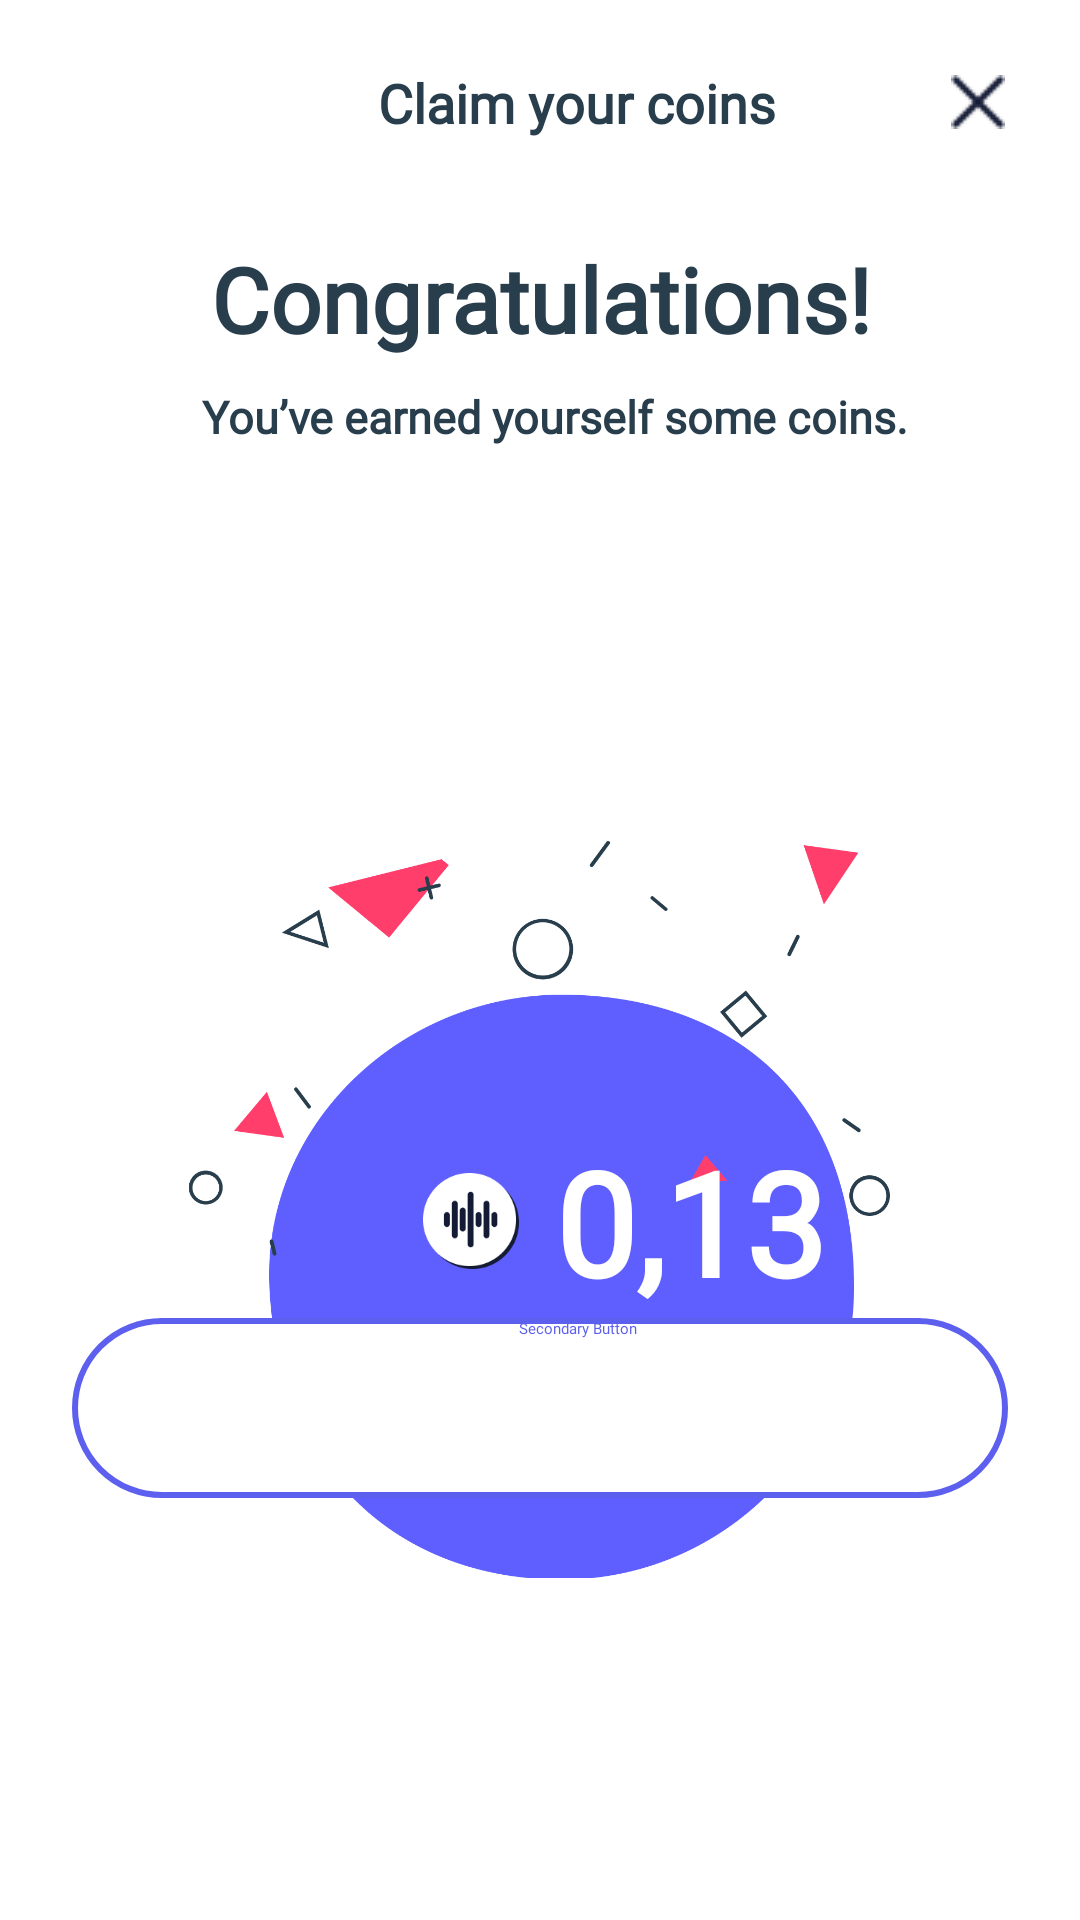

The Android layout XML behind this screen, and the referenced resources:
<!-- AndroidManifest.xml: application theme Theme.App.Starting -->
<!-- res/layout/fragment_congratulatioms.xml -->
<?xml version="1.0" encoding="utf-8"?>
<layout xmlns:android="http://schemas.android.com/apk/res/android"
    xmlns:tools="http://schemas.android.com/tools"
    xmlns:app="http://schemas.android.com/apk/res-auto"
    tools:context=".CongratulatiomsFragment">

    <androidx.constraintlayout.widget.ConstraintLayout
        android:layout_width="match_parent"
        android:layout_height="match_parent"
        android:paddingBottom="30dp">



        <ImageView
            android:id="@+id/img"
            android:layout_width="wrap_content"
            android:layout_height="wrap_content"
            android:layout_marginTop="25dp"
            android:layout_marginEnd="25dp"
            android:src="@drawable/cross"
            app:layout_constraintEnd_toEndOf="parent"
            app:layout_constraintTop_toTopOf="parent" />

        <TextView
            android:id="@+id/txt1"
            android:layout_width="wrap_content"
            android:layout_height="wrap_content"
            android:text="Claim your coins"
            android:textColor="@color/textblue"
            android:fontFamily="@font/dm_sans"
            android:textSize="18sp"
            android:textStyle="bold"
            app:layout_constraintStart_toStartOf="parent"
            android:layout_marginStart="126dp"
            app:layout_constraintTop_toTopOf="@id/img"
            app:layout_constraintBottom_toBottomOf="@id/img"
            />



        <TextView
            android:id="@+id/txt2"
            android:layout_width="wrap_content"
            android:layout_height="wrap_content"
            android:text="Congratulations!"
            android:textSize="30sp"
            android:textStyle="bold"
            android:fontFamily="@font/dm_sans"
            android:textColor="@color/textblue"
            app:layout_constraintTop_toBottomOf="@id/txt1"
            app:layout_constraintStart_toStartOf="parent"
            app:layout_constraintEnd_toEndOf="parent"
           android:layout_marginStart="33dp"
            android:layout_marginEnd="32dp"
            android:layout_marginTop="33dp"
            />


        <TextView
            android:id="@+id/txt3"
            android:layout_width="wrap_content"
            android:layout_height="wrap_content"
            android:text="You’ve earned yourself some coins."
            app:layout_constraintTop_toBottomOf="@id/txt2"
           app:layout_constraintStart_toStartOf="parent"
            app:layout_constraintEnd_toEndOf="parent"
            android:layout_marginStart="81dp"
            android:layout_marginEnd="71dp"
            android:textSize="15sp"
            android:textColor="@color/textblue"
            android:textStyle="bold"
            android:fontFamily="@font/dm_sans"
            android:layout_marginTop="9dp"
            />

        <ImageView
            android:id="@+id/img1"
            android:layout_width="273dp"
            android:layout_height="273dp"
            android:src="@drawable/congratulationimg"
            app:layout_constraintTop_toBottomOf="@id/txt3"
            app:layout_constraintStart_toStartOf="parent"
            app:layout_constraintEnd_toEndOf="parent"
            android:layout_marginStart="61dp"
            android:layout_marginEnd="60dp"
            android:layout_marginTop="104dp"
            />

        <ImageView
            android:id="@+id/img2"
            android:layout_width="32dp"
            android:layout_height="32dp"
            android:src="@drawable/noisecoin"
            app:layout_constraintTop_toTopOf="parent"
            app:layout_constraintStart_toStartOf="parent"
            android:layout_marginTop="391dp"
            android:layout_marginStart="141dp"
            />

        <TextView
            android:id="@+id/txt4"
            android:layout_width="0dp"
            android:layout_height="wrap_content"
            android:layout_marginStart="12dp"
            android:fontFamily="@font/dm_sans"
            android:text="0,13"
            android:textColor="@color/white"
            android:textSize="48dp"
            app:layout_constraintBottom_toBottomOf="@id/img2"
            app:layout_constraintStart_toEndOf="@id/img2"
            app:layout_constraintTop_toTopOf="@id/img2"
            android:textStyle="bold"
            />


        <EditText
            android:id="@+id/edttext"
            android:layout_width="0dp"
            android:layout_height="wrap_content"
            android:text="Secondary Button"
            android:layout_marginStart="24dp"
            android:textColor="@color/purple"
            android:paddingLeft="25dp"
            android:textAlignment="center"
            android:minHeight="60dp"
            android:fontFamily="@font/dm_sans"
            android:background="@drawable/rounded_edttext1"
            android:layout_marginEnd="24dp"
            app:layout_constraintStart_toStartOf="parent"
            app:layout_constraintEnd_toEndOf="parent"
            app:layout_constraintTop_toBottomOf="@id/txt4"/>

    </androidx.constraintlayout.widget.ConstraintLayout>



</layout>
<!-- resources referenced by this layout -->
<resources>
  <color name="purple"> #5D5FEF</color>
  <color name="textblue">#293E4C</color>
  <color name="white">#FFFFFFFF</color>
  <!-- drawable congratulationimg: png bitmap (drawable, 47502 bytes) -->
  <!-- drawable cross: png bitmap (drawable, 367 bytes) -->
  <!-- drawable noisecoin: png bitmap (drawable, 3897 bytes) -->
  <!-- drawable rounded_edttext1 (drawable) -->
  <?xml version="1.0" encoding="utf-8"?>
  <shape xmlns:android="http://schemas.android.com/apk/res/android"
      android:shape="rectangle"
      android:padding="10dp">
  
      <solid android:color="#FFFFFF" />
      <corners
  
          android:bottomRightRadius="60dp"
          android:bottomLeftRadius="60dp"
          android:topLeftRadius="60dp"
          android:topRightRadius="60dp" />
      <stroke
          android:width="2dp"
          android:color="@color/purple" />
  </shape>
  <style name="Theme.App.Starting" parent="Theme.SplashScreen">
  
          <item name="windowSplashScreenBackground">@color/white</item>
          <item name="windowSplashScreenAnimatedIcon">@mipmap/ic_launcher_foreground</item>
          <item name="windowSplashScreenAnimationDuration">5000</item>
          <item name="postSplashScreenTheme">@style/Theme.MyApplication</item>
  
      </style>
  <style name="Theme.MyApplication" parent="Theme.MaterialComponents.Light.NoActionBar">
          
          <item name="colorPrimary">@color/purple_500</item>
          <item name="colorPrimaryVariant">@color/purple_700</item>
          <item name="colorOnPrimary">@color/white</item>
          
          <item name="colorSecondary">@color/teal_200</item>
          <item name="colorSecondaryVariant">@color/teal_700</item>
          <item name="colorOnSecondary">@color/black</item>
          
          <item name="android:statusBarColor">?attr/colorPrimaryVariant</item>
          <item name="bottomSheetDialogTheme">@style/DialogStyle</item>
          
      </style>
  <color name="purple_500">#FF6200EE</color>
  <color name="purple_700">#FF3700B3</color>
  <color name="teal_200">#FF03DAC5</color>
  <color name="teal_700">#FF018786</color>
  <color name="black">#FF000000</color>
  <style name="DialogStyle" parent="@style/Theme.MaterialComponents.Light.BottomSheetDialog">
          <item name="android:windowIsFloating">false</item>
          <item name="cornerFamily">rounded</item>
          <item name="cornerSize">15dp</item>
          <item name="android:statusBarColor">@android:color/transparent</item>
          <item name="android:windowSoftInputMode">adjustResize</item>
          <item name="bottomSheetStyle">@style/AppModalStyle</item>
  
          
          <item name="colorPrimary">@color/purple_500</item>
          <item name="colorPrimaryVariant">@color/purple_500</item>
          <item name="colorOnPrimary">@color/white</item>
          
          <item name="colorSecondary">@color/purple_500</item>
          <item name="colorSecondaryVariant">@color/purple_500</item>
          <item name="colorOnSecondary">@color/white</item>
      </style>
  <style name="AppModalStyle" parent="Widget.Design.BottomSheet.Modal">
          <item name="android:background">@drawable/rounded_dialog</item>
      </style>
</resources>
